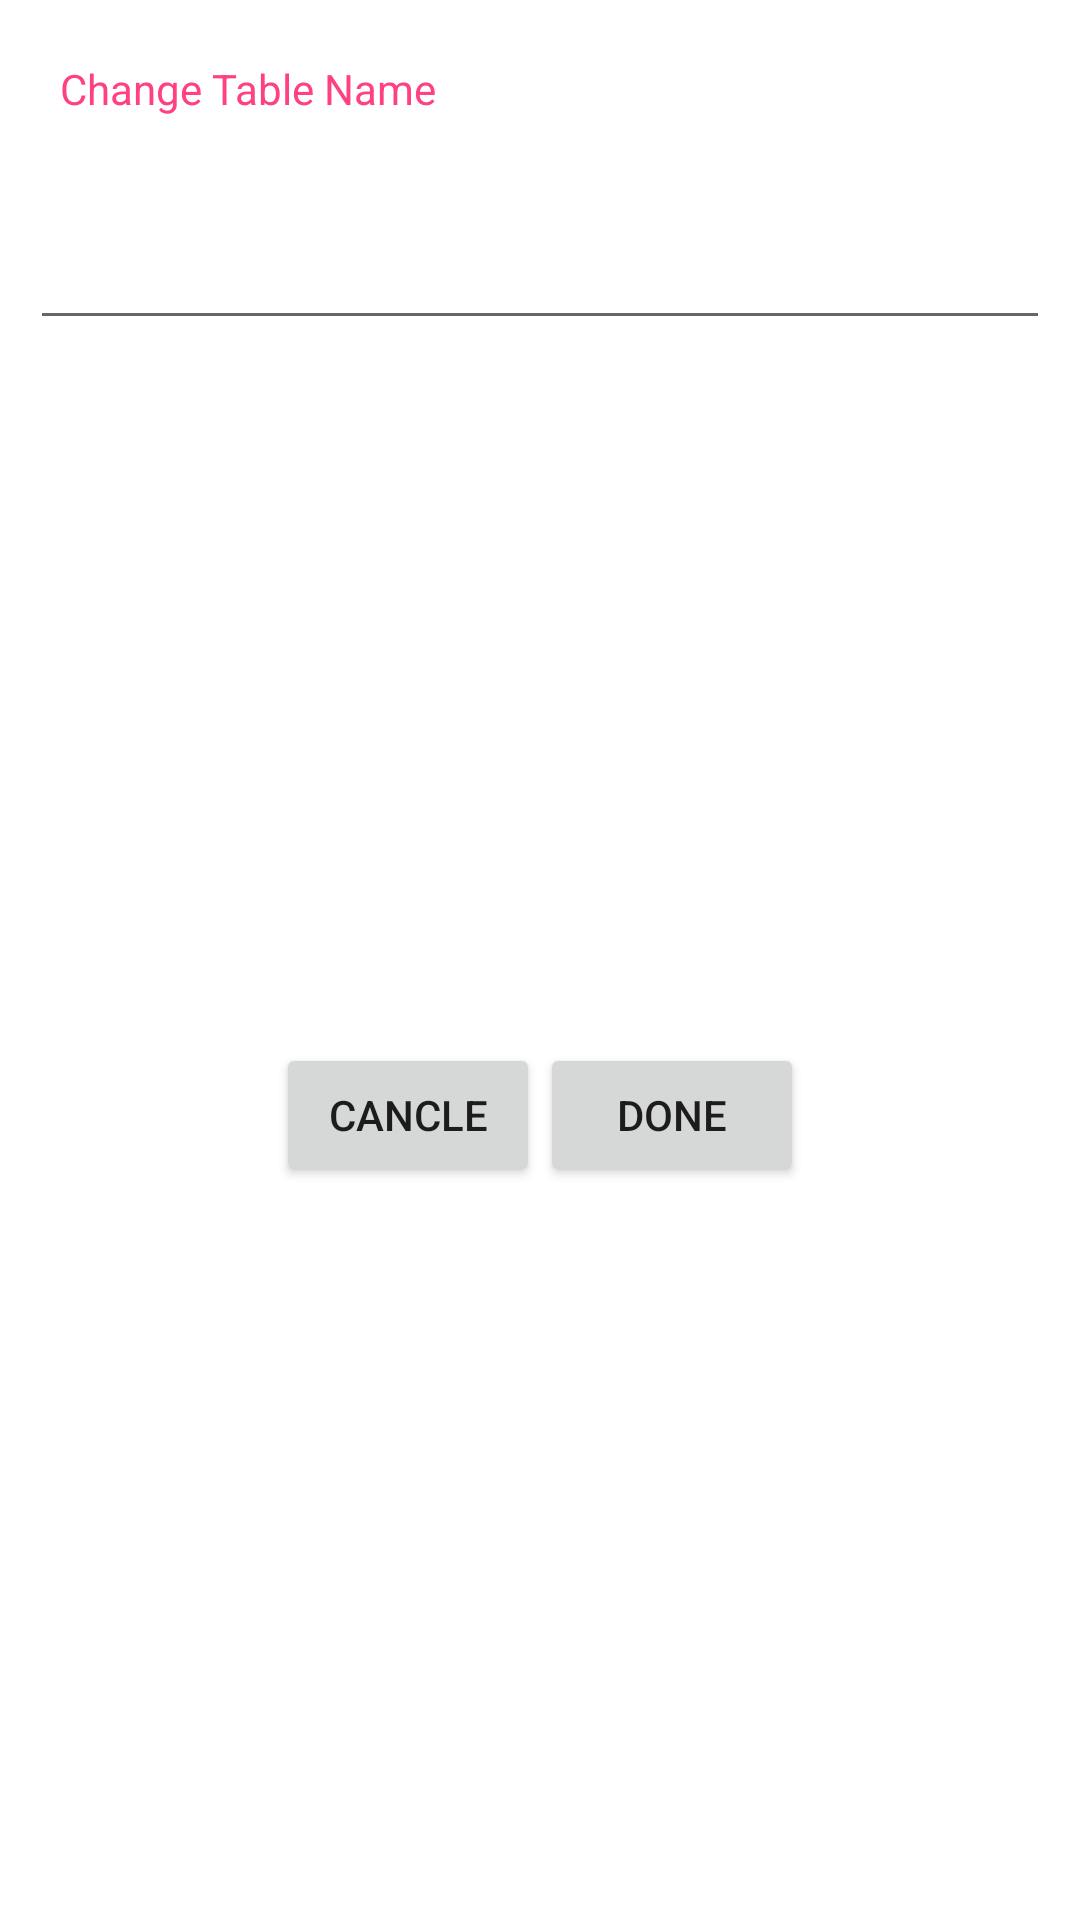

Produce the Android XML layout that renders to this screen, including the resource entries it uses.
<!-- AndroidManifest.xml: application theme AppTheme -->
<!-- res/layout/edit_text_dialog.xml -->
<?xml version="1.0" encoding="utf-8"?>
<LinearLayout
    xmlns:android="http://schemas.android.com/apk/res/android"
    xmlns:app="http://schemas.android.com/apk/res-auto"
    xmlns:tools="http://schemas.android.com/tools"
    android:layout_width="match_parent"
    android:layout_height="match_parent"
    android:gravity="center"
    android:background="@color/colorBlock"
    tools:context=".EditTextDialog">

    <LinearLayout
        android:layout_width="match_parent"
        android:layout_height="match_parent"
        android:orientation="vertical"
        android:padding="10dp"
        android:background="@android:color/background_light"
        android:gravity="center"
        >
        <TextView
            android:layout_width="match_parent"
            android:layout_height="wrap_content"
            android:padding="10dp"
            android:textColor="@color/colorAccent"
            android:text="Change Table Name"/>

        <EditText
            android:id="@+id/editTableName"
            android:layout_width="match_parent"
            android:layout_height="wrap_content"
            android:textColor="@android:color/background_dark"
            android:padding="20dp"/>

        <LinearLayout
            android:layout_width="wrap_content"
            android:layout_height="match_parent"
            android:layout_gravity="center"
            android:gravity="center">
            <Button
                android:id="@+id/cancelButton"
                android:layout_width="wrap_content"
                android:layout_height="wrap_content"
                android:text="Cancle"
                />
            <Button
                android:id="@+id/doneButton"
                android:layout_width="wrap_content"
                android:layout_height="wrap_content"
                android:text="Done"
                />
        </LinearLayout>

    </LinearLayout>

</LinearLayout>
<!-- resources referenced by this layout -->
<resources>
  <color name="colorAccent">#FF4081</color>
  <color name="colorBlock">#b26b778a</color>
  <style name="AppTheme" parent="Theme.AppCompat.Light.DarkActionBar">
          
          <item name="colorPrimary">@color/colorPrimary</item>
          <item name="colorPrimaryDark">@color/colorPrimaryDark</item>
          <item name="colorAccent">@color/colorAccent</item>
          <item name="android:windowBackground">@android:color/background_light</item>
          <item name="android:colorBackground">@color/background_material_light</item>
      </style>
  <color name="colorPrimary">#3F51B5</color>
  <color name="colorPrimaryDark">#303F9F</color>
  <color name="background_material_light">#fafafa</color>
</resources>
